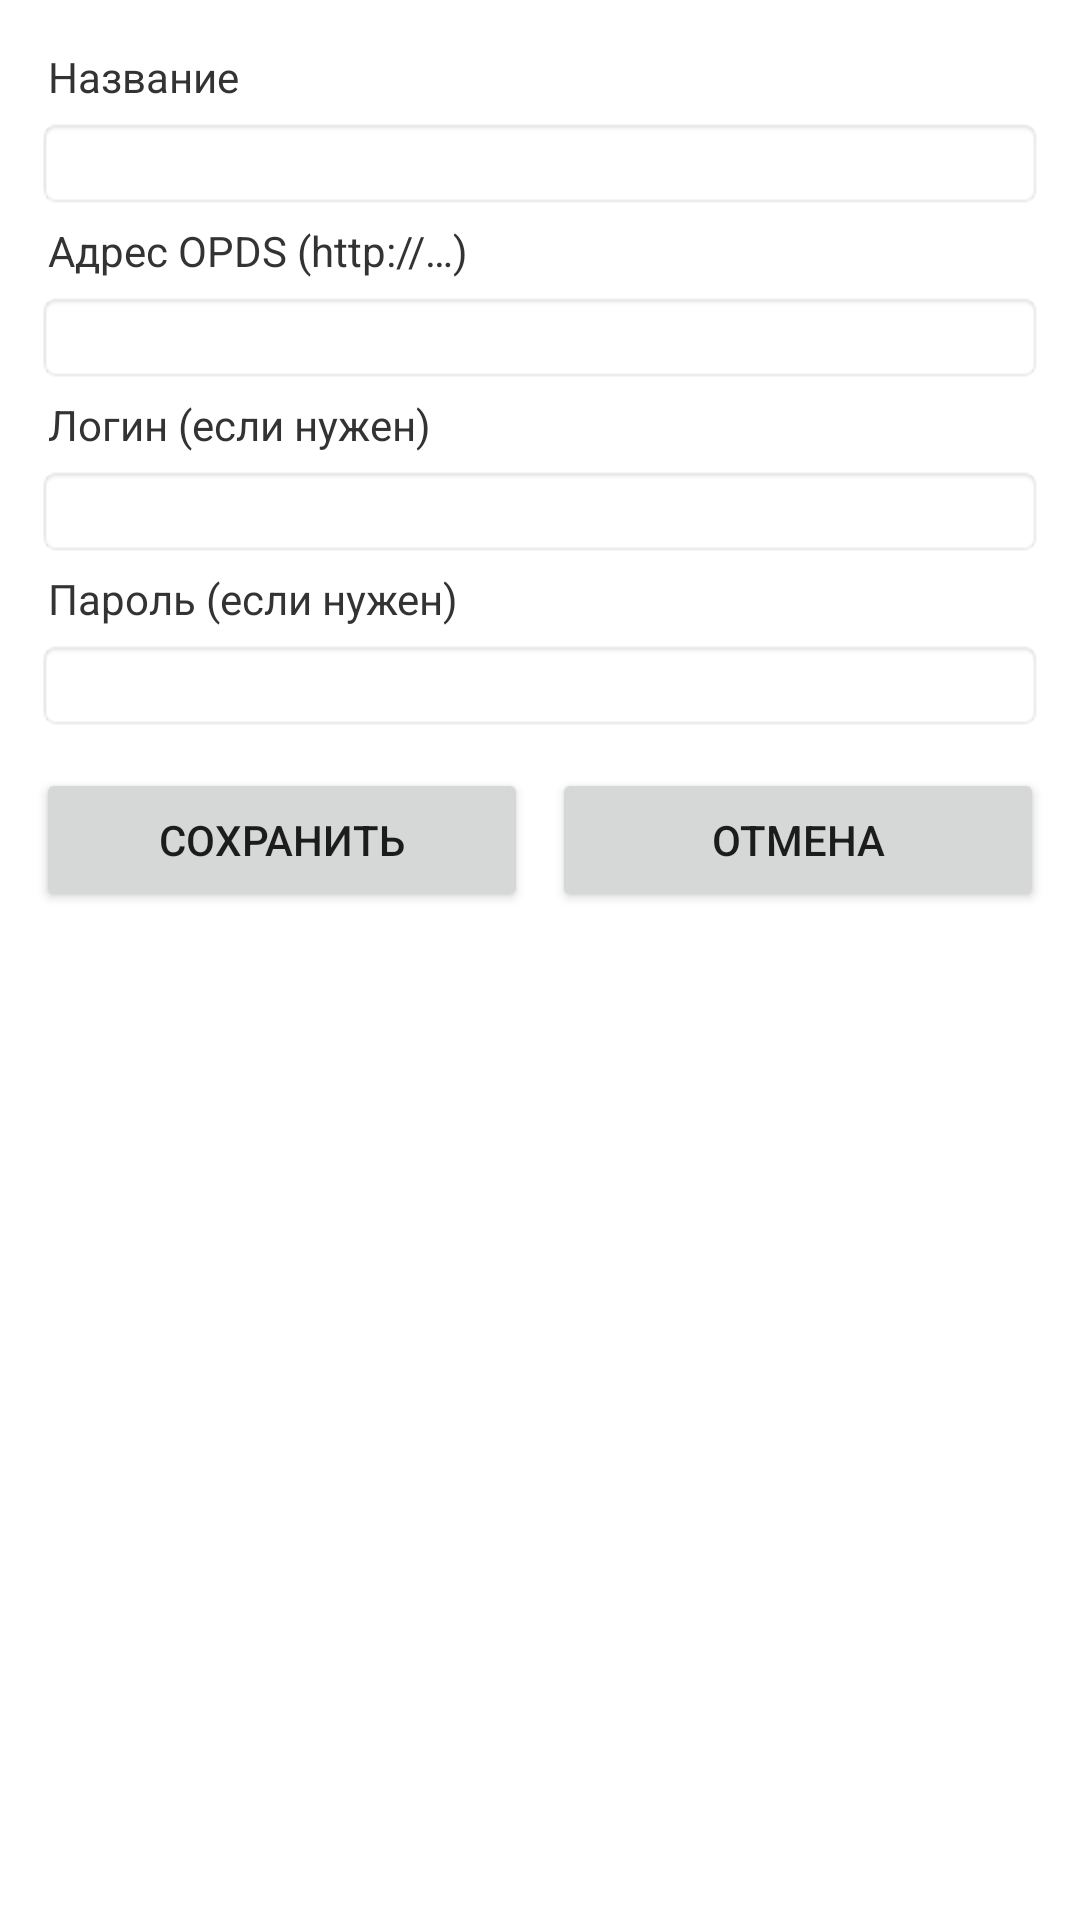

Reconstruct the res/layout file that produces this screen, plus the resources it refers to.
<!-- AndroidManifest.xml: fallback theme Theme.MaterialComponents.DayNight.NoActionBar -->
<!-- res/layout/catalog_edit.xml -->
<?xml version="1.0" encoding="utf-8"?>
<LinearLayout xmlns:android="http://schemas.android.com/apk/res/android"
    android:layout_width="fill_parent"
    android:layout_height="fill_parent"
    android:orientation="vertical"
    android:padding="12dp">

    <TextView
        android:id="@+id/label_name"
        style="@style/Label"
        android:layout_width="fill_parent"
        android:layout_height="wrap_content"
        android:text="@string/hint_name" />

    <EditText
        android:id="@+id/input_name"
        style="@style/Input"
        android:layout_width="fill_parent"
        android:layout_height="wrap_content" />

    <TextView
        android:id="@+id/label_url"
        style="@style/Label"
        android:layout_width="fill_parent"
        android:layout_height="wrap_content"
        android:text="@string/hint_url" />

    <EditText
        android:id="@+id/input_url"
        style="@style/Input"
        android:layout_width="fill_parent"
        android:layout_height="wrap_content"
        android:inputType="textUri" />

    <TextView
        android:id="@+id/label_login"
        style="@style/Label"
        android:layout_width="fill_parent"
        android:layout_height="wrap_content"
        android:text="@string/hint_login" />

    <EditText
        android:id="@+id/input_login"
        style="@style/Input"
        android:layout_width="fill_parent"
        android:layout_height="wrap_content"
        android:inputType="text" />

    <TextView
        android:id="@+id/label_password"
        style="@style/Label"
        android:layout_width="fill_parent"
        android:layout_height="wrap_content"
        android:text="@string/hint_password" />

    <EditText
        android:id="@+id/input_password"
        style="@style/Input"
        android:layout_width="fill_parent"
        android:layout_height="wrap_content"
        android:inputType="textPassword" />

    <LinearLayout
        android:layout_width="fill_parent"
        android:layout_height="wrap_content"
        android:layout_marginTop="12dp"
        android:orientation="horizontal">

        <Button
            android:id="@+id/btn_save"
            android:layout_width="0dp"
            android:layout_height="wrap_content"
            android:layout_weight="1"
            android:layout_marginRight="4dp"
            android:text="@string/btn_save" />

        <Button
            android:id="@+id/btn_cancel"
            android:layout_width="0dp"
            android:layout_height="wrap_content"
            android:layout_weight="1"
            android:layout_marginLeft="4dp"
            android:text="@string/btn_cancel" />
    </LinearLayout>
</LinearLayout>
<!-- resources referenced by this layout -->
<resources>
  <string name="btn_cancel">Отмена</string>
  <string name="btn_save">Сохранить</string>
  <string name="hint_login">Логин (если нужен)</string>
  <string name="hint_name">Название</string>
  <string name="hint_password">Пароль (если нужен)</string>
  <string name="hint_url">Адрес OPDS (http://…)</string>
  <style name="Input">
          <item name="android:padding">6dp</item>
          <item name="android:background">@android:drawable/editbox_background_normal</item>
          <item name="android:textSize">14sp</item>
      </style>
  <style name="Label">
          <item name="android:textSize">14sp</item>
          <item name="android:textColor">#333333</item>
          <item name="android:padding">4dp</item>
      </style>
</resources>
